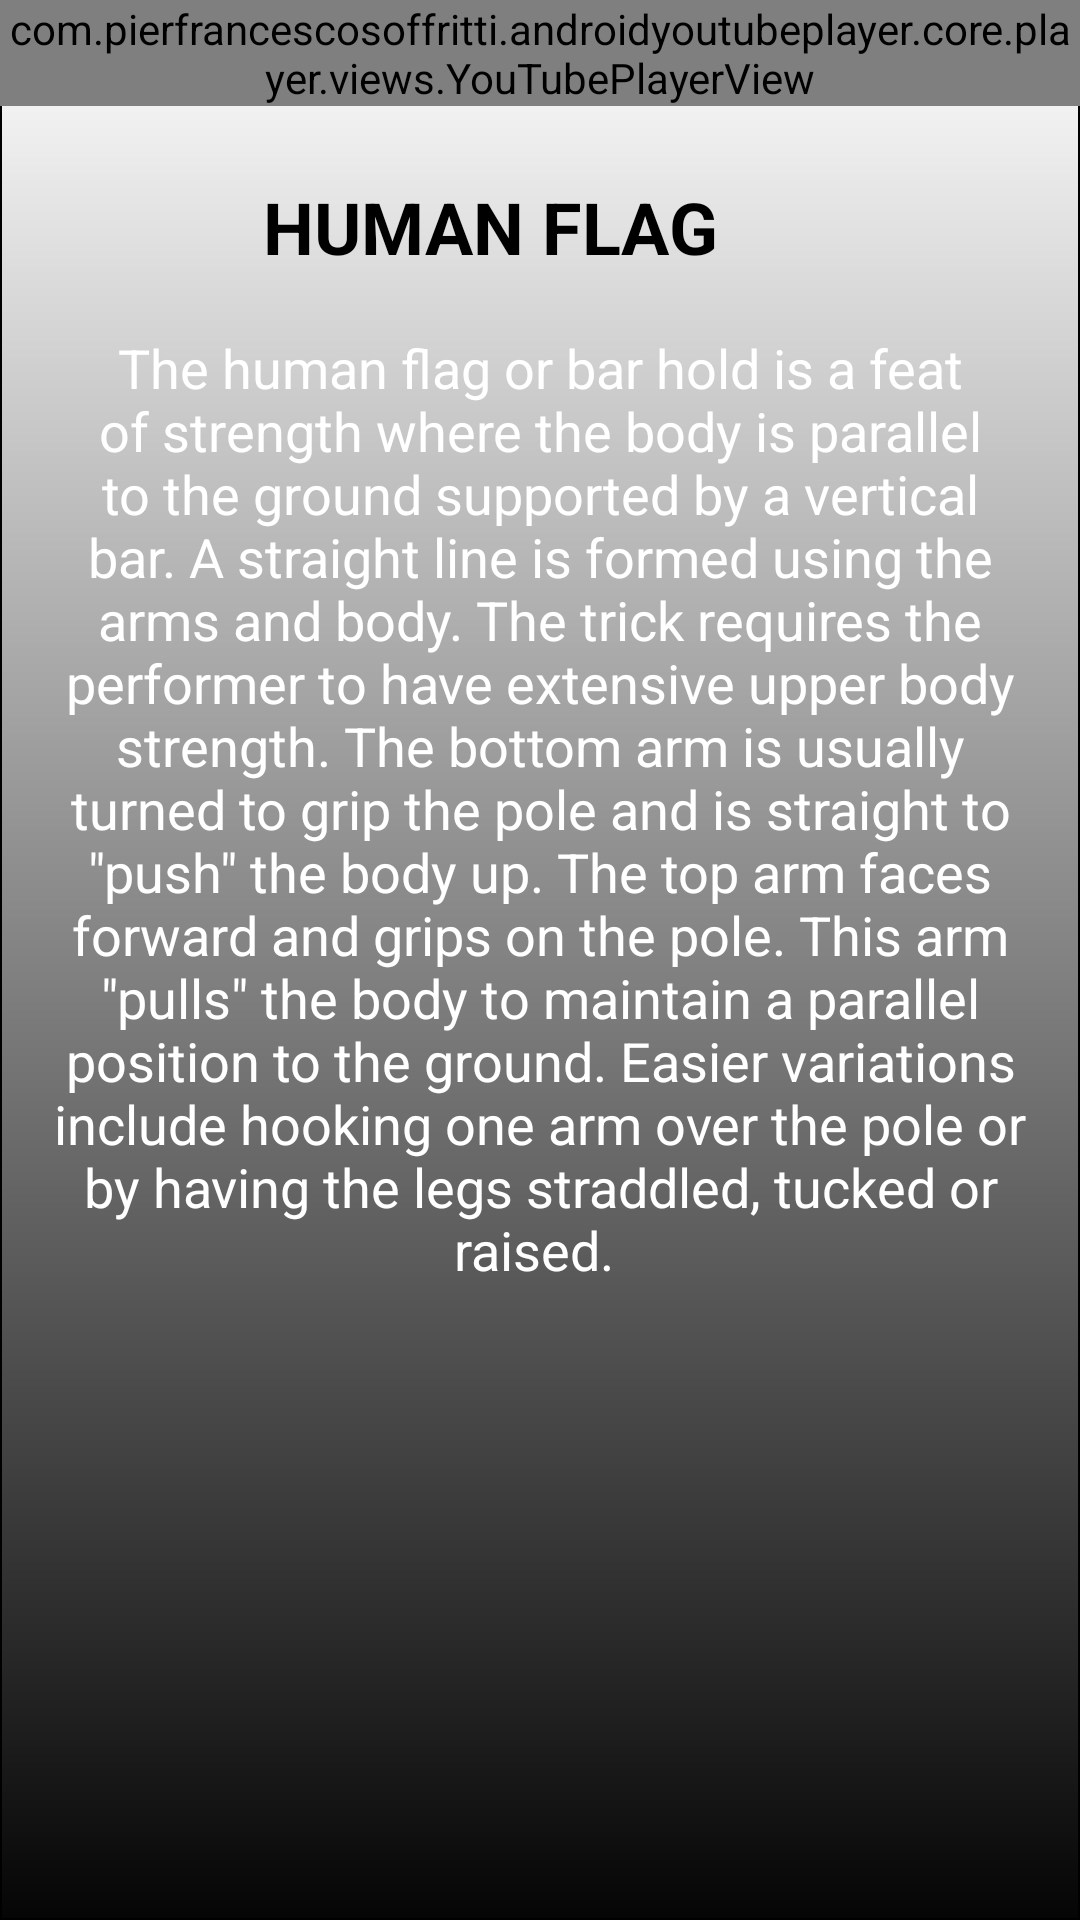

Write the Android layout XML for this screen, with the resource values it uses.
<!-- AndroidManifest.xml: application theme Theme.MyApplicationY -->
<!-- res/layout/activity_human_flag.xml -->
<?xml version="1.0" encoding="utf-8"?>
<androidx.constraintlayout.widget.ConstraintLayout xmlns:android="http://schemas.android.com/apk/res/android"
    xmlns:app="http://schemas.android.com/apk/res-auto"
    xmlns:tools="http://schemas.android.com/tools"
    android:layout_width="match_parent"
    android:layout_height="match_parent"
    tools:context=".HumanFlagActivity"
    android:background="@drawable/bordertwo">

    <com.pierfrancescosoffritti.androidyoutubeplayer.core.player.views.YouTubePlayerView
        android:id="@+id/youTubePlayerView1"
        android:layout_width="wrap_content"
        android:layout_height="wrap_content"
        app:autoPlay="false"
        app:layout_constraintEnd_toEndOf="parent"
        app:layout_constraintHorizontal_bias="0.0"
        app:layout_constraintStart_toStartOf="parent"
        app:layout_constraintTop_toTopOf="parent"
        app:showYouTubeButton="true"
        app:videoId="R8YKQEUQG7U" />

    <TextView
        android:id="@+id/humanFlagTextView"
        android:layout_width="185dp"
        android:layout_height="43dp"
        android:layout_marginTop="24dp"
        android:text="HUMAN FLAG"
        android:textColor="#000000"
        android:textSize="24sp"
        android:textStyle="bold"
        app:layout_constraintEnd_toEndOf="parent"
        app:layout_constraintStart_toStartOf="parent"
        app:layout_constraintTop_toBottomOf="@+id/youTubePlayerView1" />

    <TextView
        android:id="@+id/humanFlagInfoTextView"
        android:layout_width="325dp"
        android:layout_height="465dp"
        android:layout_marginTop="8dp"
        android:text='The human flag or bar hold is a feat of strength where the body is parallel to the ground supported by a vertical bar. A straight line is formed using the arms and body. The trick requires the performer to have extensive upper body strength. The bottom arm is usually turned to grip the pole and is straight to "push" the body up. The top arm faces forward and grips on the pole. This arm "pulls" the body to maintain a parallel position to the ground. Easier variations include hooking one arm over the pole or by having the legs straddled, tucked or raised. '
        android:textAlignment="center"
        android:textColor="#FFFFFF"
        android:textSize="18sp"
        app:layout_constraintEnd_toEndOf="parent"
        app:layout_constraintStart_toStartOf="parent"
        app:layout_constraintTop_toBottomOf="@+id/humanFlagTextView" />
</androidx.constraintlayout.widget.ConstraintLayout>
<!-- resources referenced by this layout -->
<resources>
  <!-- drawable bordertwo (drawable) -->
  <?xml version="1.0" encoding="utf-8"?>
  <shape xmlns:android="http://schemas.android.com/apk/res/android"
      android:shape="rectangle">
  
      <gradient
          android:angle="270"
          android:endColor="#050505"
          android:startColor="#FFFFFF" />
  
      <corners android:radius="0dp" />
  
      <stroke
          android:width="0.7dp"
          android:color="#000000" />
  
  </shape>
  <style name="Theme.MyApplicationY" parent="Theme.MaterialComponents.DayNight.NoActionBar">
          
          <item name="colorPrimary">@color/black</item>
          <item name="colorPrimaryVariant">@color/black</item>
          <item name="colorOnPrimary">@color/white</item>
          
          <item name="colorSecondary">@color/teal_200</item>
          <item name="colorSecondaryVariant">@color/teal_700</item>
          <item name="colorOnSecondary">@color/black</item>
          
          <item name="android:statusBarColor" tools:targetApi="l">?attr/colorPrimaryVariant</item>
          
      </style>
  <!-- not gathered from this repository: default colours our renderer supplied (Android Studio template values) -->
  <color name="teal_200">#FF03DAC5</color>
  <color name="teal_700">#FF018786</color>
  <color name="black">#FF000000</color>
  <color name="white">#FFFFFFFF</color>
</resources>
